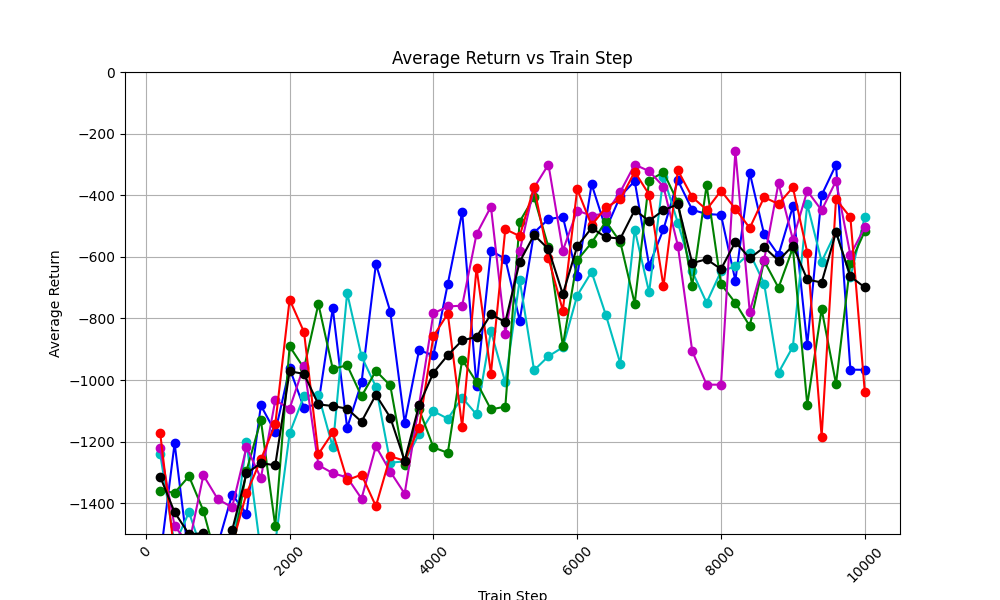

Values plotted in this chart, from the file beside it:
train_step, avg_return_0, avg_return_1, avg_return_2, avg_return_3, avg_return_4, avg_of_avg_returns
200, -1577, -1241, -1359, -1220, -1173, -1314
400, -1206, -1535, -1366, -1475, -1566, -1429
600, -1583, -1429, -1313, -1534, -1645, -1501
800, -1556, -1568, -1424, -1309, -1630, -1498
1000, -1535, -1687, -1598, -1387, -1621, -1566
1200, -1372, -1557, -1564, -1413, -1536, -1488
1400, -1434, -1202, -1295, -1218, -1368, -1303
1600, -1083, -1560, -1130, -1319, -1258, -1270
1800, -1169, -1530, -1475, -1066, -1144, -1277
2000, -962.6, -1173, -890.7, -1093, -739, -971.5
2200, -1090, -1052, -961.8, -953.1, -844.3, -980.3
2400, -1077, -1048, -753.4, -1276, -1241, -1079
2600, -767.3, -1218, -964, -1302, -1170, -1084
2800, -1155, -717.1, -952.1, -1316, -1325, -1093
3000, -1008, -923.4, -1053, -1385, -1307, -1135
3200, -623.1, -1022, -970.4, -1215, -1410, -1048
3400, -777.7, -1269, -1018, -1298, -1248, -1122
3600, -1139, -1264, -1277, -1369, -1262, -1262
3800, -903.5, -1176, -1094, -1081, -1154, -1082
4000, -919.7, -1101, -1219, -783.6, -857.7, -976.2
4200, -687.8, -1126, -1237, -761.3, -784.9, -919.3
4400, -454.8, -1057, -934.1, -758.5, -1152, -871.4
4600, -1019, -1112, -1007, -526.1, -636.2, -860
4800, -580.5, -841.9, -1096, -437.5, -979.1, -786.9
5000, -606.5, -1008, -1086, -849.1, -510.3, -812
5200, -807, -674.7, -485.4, -581.2, -532.8, -616.2
5400, -521.1, -968.4, -406.6, -375.5, -374.2, -529.2
5600, -478, -922.9, -568.4, -300.5, -604, -574.8
5800, -469.7, -893.9, -888.9, -579.7, -774.4, -721.3
6000, -663.4, -725.8, -611.3, -449.8, -380.5, -566.2
6200, -364.1, -649.2, -554.4, -466.6, -497.7, -506.4
6400, -510, -789.8, -485.3, -458.6, -439.3, -536.6
6600, -403.1, -946.5, -552.4, -389, -413.1, -540.8
6800, -354.2, -511.4, -752.2, -300.5, -323.9, -448.5
7000, -628.7, -715.3, -352.4, -321.9, -397.8, -483.2
7200, -510.5, -339.8, -325.2, -372.1, -696.1, -448.7
7400, -351.6, -489.5, -422.9, -563.6, -319.3, -429.4
7600, -447.6, -647.7, -694.2, -906.1, -406.4, -620.4
7800, -461, -749, -367.9, -1015, -447, -608
8000, -463.9, -646.9, -688.3, -1015, -385.6, -640
8200, -677, -631, -749.6, -256.8, -444, -551.7
8400, -327, -587.9, -824.6, -778.6, -506.5, -604.9
8600, -527.4, -686.9, -613.1, -610.8, -406.7, -569
8800, -594.4, -976.2, -700.6, -361, -428.5, -612.1
9000, -436.5, -891.9, -571.1, -544.1, -374.6, -563.6
9200, -886.2, -429.4, -1081, -386.1, -586, -673.7
9400, -399.7, -615.3, -769.9, -449.1, -1184, -683.6
9600, -301.1, -518.5, -1012, -353.8, -413.3, -519.8
9800, -966.3, -666.4, -620.5, -594.4, -471.9, -663.9
10000, -967, -470.5, -517, -503.8, -1038, -699.3
